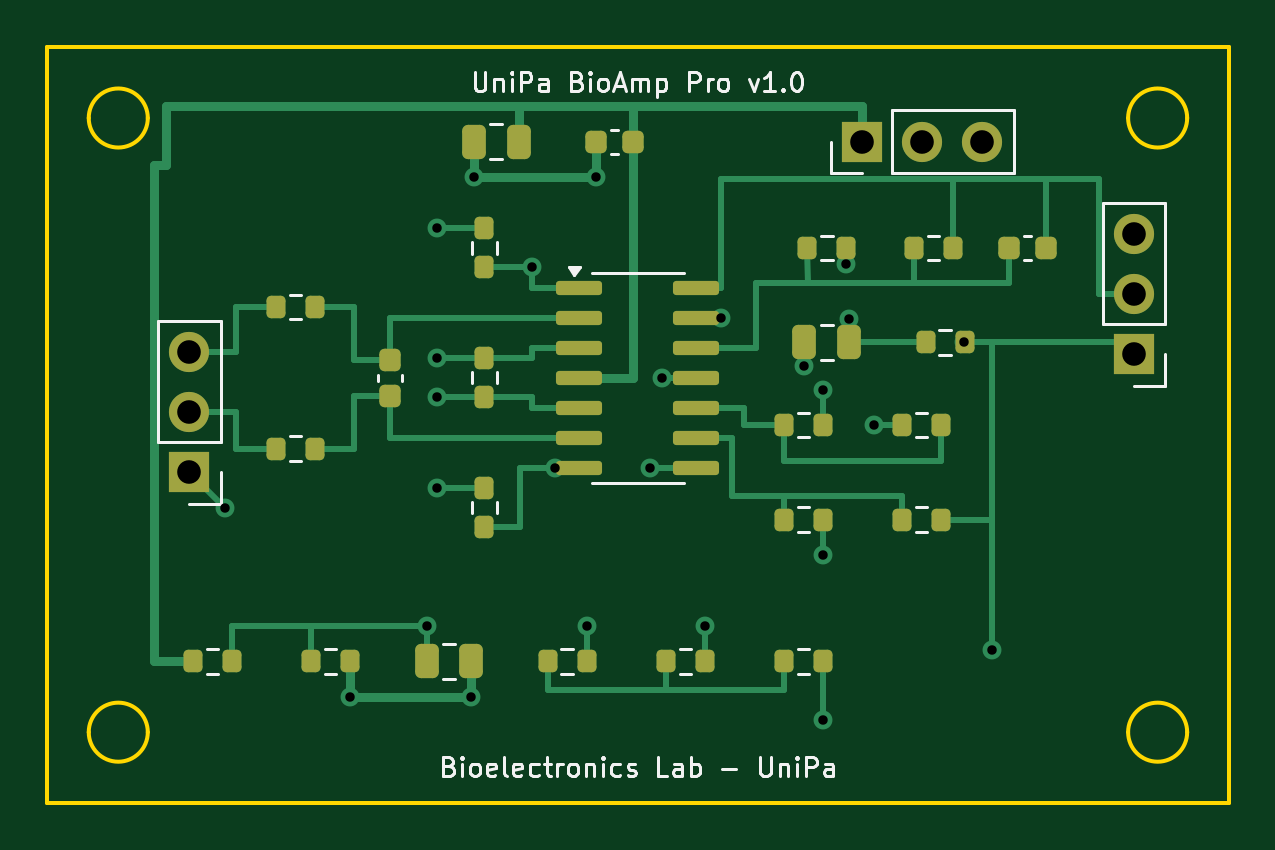
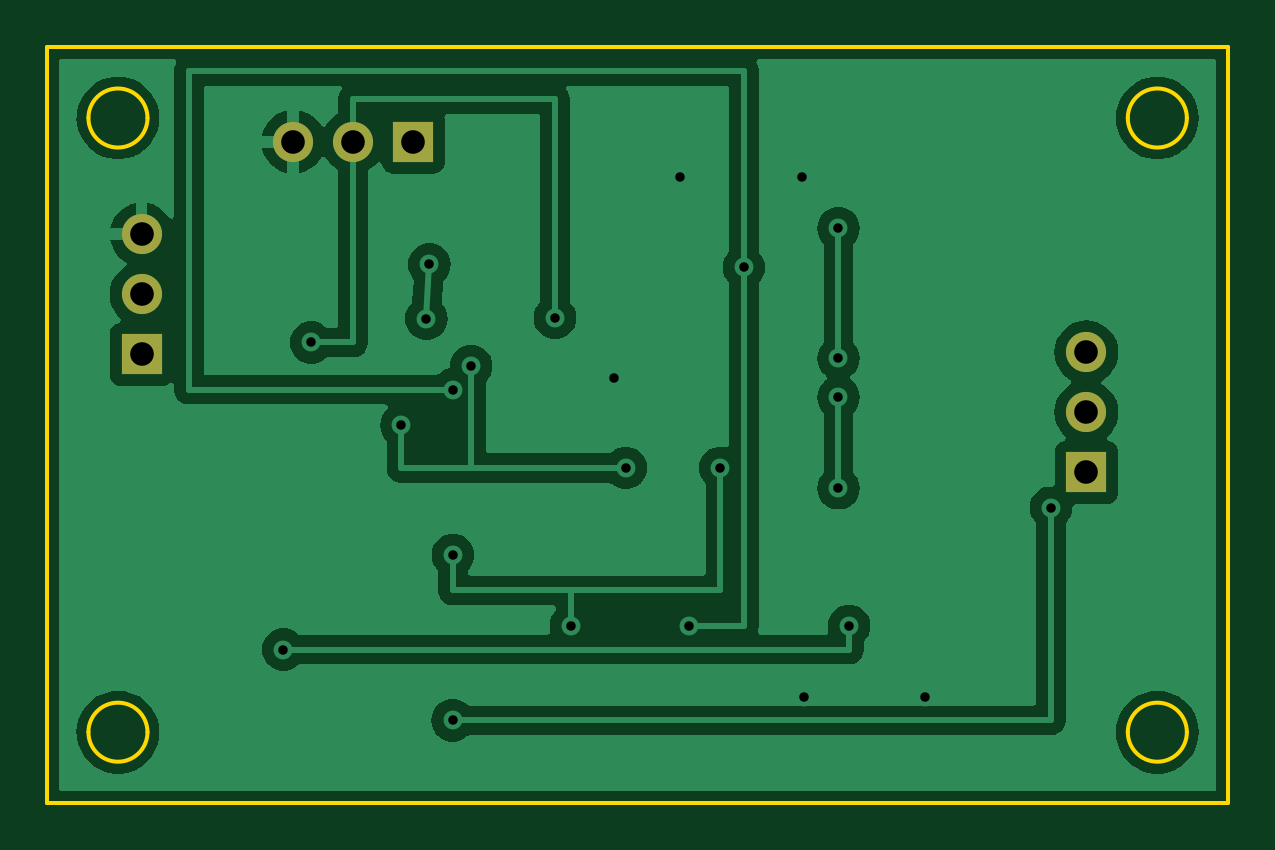
Circuit board: 10 layer files. Board 50.0 x 32.0 mm.
- bottom_copper: UniPa_BioAmp_Pro-B_Cu.gbl (42552 bytes)
- bottom_mask: UniPa_BioAmp_Pro-B_Mask.gbs (826 bytes)
- paste: UniPa_BioAmp_Pro-B_Paste.gbp (459 bytes)
- bottom_silk: UniPa_BioAmp_Pro-B_Silkscreen.gbo (460 bytes)
- outline: UniPa_BioAmp_Pro-Edge_Cuts.gm1 (1220 bytes)
- top_copper: UniPa_BioAmp_Pro-F_Cu.gtl (12696 bytes)
- top_mask: UniPa_BioAmp_Pro-F_Mask.gts (3792 bytes)
- paste: UniPa_BioAmp_Pro-F_Paste.gtp (3415 bytes)
- top_silk: UniPa_BioAmp_Pro-F_Silkscreen.gto (24620 bytes)
- drill: UniPa_BioAmp_Pro.drl (870 bytes)

=== bottom_copper: UniPa_BioAmp_Pro-B_Cu.gbl (42552 bytes, source omitted) ===
=== bottom_mask: UniPa_BioAmp_Pro-B_Mask.gbs ===
%TF.GenerationSoftware,KiCad,Pcbnew,8.0.8*%
%TF.CreationDate,2026-09-26T18:15:25+02:00*%
%TF.ProjectId,UniPa_BioAmp_Pro,556e6950-615f-4426-996f-416d705f5072,v1.0*%
%TF.SameCoordinates,Original*%
%TF.FileFunction,Soldermask,Bot*%
%TF.FilePolarity,Negative*%
%FSLAX46Y46*%
G04 Gerber Fmt 4.6, Leading zero omitted, Abs format (unit mm)*
G04 Created by KiCad (PCBNEW 8.0.8) date 2026-09-26 18:15:25*
%MOMM*%
%LPD*%
G01*
G04 APERTURE LIST*
%ADD10R,1.700000X1.700000*%
%ADD11O,1.700000X1.700000*%
G04 APERTURE END LIST*
D10*
%TO.C,J1*%
X106000000Y-88000000D03*
D11*
X106000000Y-85460000D03*
X106000000Y-82920000D03*
%TD*%
D10*
%TO.C,J2*%
X146000000Y-83000000D03*
D11*
X146000000Y-80460000D03*
X146000000Y-77920000D03*
%TD*%
D10*
%TO.C,J3*%
X134500000Y-74000000D03*
D11*
X137040000Y-74000000D03*
X139580000Y-74000000D03*
%TD*%
M02*

=== paste: UniPa_BioAmp_Pro-B_Paste.gbp ===
%TF.GenerationSoftware,KiCad,Pcbnew,8.0.8*%
%TF.CreationDate,2026-09-26T18:15:25+02:00*%
%TF.ProjectId,UniPa_BioAmp_Pro,556e6950-615f-4426-996f-416d705f5072,v1.0*%
%TF.SameCoordinates,Original*%
%TF.FileFunction,Paste,Bot*%
%TF.FilePolarity,Positive*%
%FSLAX46Y46*%
G04 Gerber Fmt 4.6, Leading zero omitted, Abs format (unit mm)*
G04 Created by KiCad (PCBNEW 8.0.8) date 2026-09-26 18:15:25*
%MOMM*%
%LPD*%
G01*
G04 APERTURE LIST*
G04 APERTURE END LIST*
M02*

=== bottom_silk: UniPa_BioAmp_Pro-B_Silkscreen.gbo ===
%TF.GenerationSoftware,KiCad,Pcbnew,8.0.8*%
%TF.CreationDate,2026-09-26T18:15:25+02:00*%
%TF.ProjectId,UniPa_BioAmp_Pro,556e6950-615f-4426-996f-416d705f5072,v1.0*%
%TF.SameCoordinates,Original*%
%TF.FileFunction,Legend,Bot*%
%TF.FilePolarity,Positive*%
%FSLAX46Y46*%
G04 Gerber Fmt 4.6, Leading zero omitted, Abs format (unit mm)*
G04 Created by KiCad (PCBNEW 8.0.8) date 2026-09-26 18:15:25*
%MOMM*%
%LPD*%
G01*
G04 APERTURE LIST*
G04 APERTURE END LIST*
M02*

=== outline: UniPa_BioAmp_Pro-Edge_Cuts.gm1 ===
%TF.GenerationSoftware,KiCad,Pcbnew,8.0.8*%
%TF.CreationDate,2026-09-26T18:15:25+02:00*%
%TF.ProjectId,UniPa_BioAmp_Pro,556e6950-615f-4426-996f-416d705f5072,v1.0*%
%TF.SameCoordinates,Original*%
%TF.FileFunction,Profile,NP*%
%FSLAX46Y46*%
G04 Gerber Fmt 4.6, Leading zero omitted, Abs format (unit mm)*
G04 Created by KiCad (PCBNEW 8.0.8) date 2026-09-26 18:15:25*
%MOMM*%
%LPD*%
G01*
G04 APERTURE LIST*
%TA.AperFunction,Profile*%
%ADD10C,0.150000*%
%TD*%
G04 APERTURE END LIST*
D10*
X100000000Y-70000000D02*
X150000000Y-70000000D01*
X150000000Y-102000000D01*
X100000000Y-102000000D01*
X100000000Y-70000000D01*
X148250000Y-73000000D02*
G75*
G02*
X145750000Y-73000000I-1250000J0D01*
G01*
X145750000Y-73000000D02*
G75*
G02*
X148250000Y-73000000I1250000J0D01*
G01*
X148250000Y-99000000D02*
G75*
G02*
X145750000Y-99000000I-1250000J0D01*
G01*
X145750000Y-99000000D02*
G75*
G02*
X148250000Y-99000000I1250000J0D01*
G01*
X104250000Y-99000000D02*
G75*
G02*
X101750000Y-99000000I-1250000J0D01*
G01*
X101750000Y-99000000D02*
G75*
G02*
X104250000Y-99000000I1250000J0D01*
G01*
X104250000Y-73000000D02*
G75*
G02*
X101750000Y-73000000I-1250000J0D01*
G01*
X101750000Y-73000000D02*
G75*
G02*
X104250000Y-73000000I1250000J0D01*
G01*
M02*

=== top_copper: UniPa_BioAmp_Pro-F_Cu.gtl (12696 bytes, source omitted) ===
=== top_mask: UniPa_BioAmp_Pro-F_Mask.gts ===
%TF.GenerationSoftware,KiCad,Pcbnew,8.0.8*%
%TF.CreationDate,2026-09-26T18:15:25+02:00*%
%TF.ProjectId,UniPa_BioAmp_Pro,556e6950-615f-4426-996f-416d705f5072,v1.0*%
%TF.SameCoordinates,Original*%
%TF.FileFunction,Soldermask,Top*%
%TF.FilePolarity,Negative*%
%FSLAX46Y46*%
G04 Gerber Fmt 4.6, Leading zero omitted, Abs format (unit mm)*
G04 Created by KiCad (PCBNEW 8.0.8) date 2026-09-26 18:15:25*
%MOMM*%
%LPD*%
G01*
G04 APERTURE LIST*
G04 Aperture macros list*
%AMRoundRect*
0 Rectangle with rounded corners*
0 $1 Rounding radius*
0 $2 $3 $4 $5 $6 $7 $8 $9 X,Y pos of 4 corners*
0 Add a 4 corners polygon primitive as box body*
4,1,4,$2,$3,$4,$5,$6,$7,$8,$9,$2,$3,0*
0 Add four circle primitives for the rounded corners*
1,1,$1+$1,$2,$3*
1,1,$1+$1,$4,$5*
1,1,$1+$1,$6,$7*
1,1,$1+$1,$8,$9*
0 Add four rect primitives between the rounded corners*
20,1,$1+$1,$2,$3,$4,$5,0*
20,1,$1+$1,$4,$5,$6,$7,0*
20,1,$1+$1,$6,$7,$8,$9,0*
20,1,$1+$1,$8,$9,$2,$3,0*%
G04 Aperture macros list end*
%ADD10R,1.700000X1.700000*%
%ADD11O,1.700000X1.700000*%
%ADD12RoundRect,0.200000X-0.200000X-0.275000X0.200000X-0.275000X0.200000X0.275000X-0.200000X0.275000X0*%
%ADD13RoundRect,0.225000X-0.225000X-0.250000X0.225000X-0.250000X0.225000X0.250000X-0.225000X0.250000X0*%
%ADD14RoundRect,0.150000X-0.825000X-0.150000X0.825000X-0.150000X0.825000X0.150000X-0.825000X0.150000X0*%
%ADD15RoundRect,0.250000X-0.250000X-0.475000X0.250000X-0.475000X0.250000X0.475000X-0.250000X0.475000X0*%
G04 APERTURE END LIST*
D10*
%TO.C,J1*%
X106000000Y-88000000D03*
D11*
X106000000Y-85460000D03*
X106000000Y-82920000D03*
%TD*%
D12*
%TO.C,R2*%
X111325000Y-87000000D03*
X109675000Y-87000000D03*
%TD*%
%TO.C,R10*%
X137175000Y-82500000D03*
X138825000Y-82500000D03*
%TD*%
D13*
%TO.C,C6*%
X124775000Y-74000000D03*
X123225000Y-74000000D03*
%TD*%
D12*
%TO.C,R16*%
X126175000Y-96000000D03*
X127825000Y-96000000D03*
%TD*%
D14*
%TO.C,U1*%
X122525000Y-80190000D03*
X122525000Y-81460000D03*
X122525000Y-82730000D03*
X122525000Y-84000000D03*
X122525000Y-85270000D03*
X122525000Y-86540000D03*
X122525000Y-87810000D03*
X127475000Y-87810000D03*
X127475000Y-86540000D03*
X127475000Y-85270000D03*
X127475000Y-84000000D03*
X127475000Y-82730000D03*
X127475000Y-81460000D03*
X127475000Y-80190000D03*
%TD*%
D12*
%TO.C,R12*%
X138325000Y-78500000D03*
X136675000Y-78500000D03*
%TD*%
%TO.C,R6*%
X131175000Y-86000000D03*
X132825000Y-86000000D03*
%TD*%
D10*
%TO.C,J2*%
X146000000Y-83000000D03*
D11*
X146000000Y-80460000D03*
X146000000Y-77920000D03*
%TD*%
D12*
%TO.C,R4*%
X118500000Y-79325000D03*
X118500000Y-77675000D03*
%TD*%
%TO.C,R8*%
X136175000Y-86000000D03*
X137825000Y-86000000D03*
%TD*%
D15*
%TO.C,C4*%
X116050000Y-96000000D03*
X117950000Y-96000000D03*
%TD*%
D12*
%TO.C,R14*%
X111175000Y-96000000D03*
X112825000Y-96000000D03*
%TD*%
%TO.C,R11*%
X132175000Y-78500000D03*
X133825000Y-78500000D03*
%TD*%
%TO.C,R1*%
X111325000Y-81000000D03*
X109675000Y-81000000D03*
%TD*%
D10*
%TO.C,J3*%
X134500000Y-74000000D03*
D11*
X137040000Y-74000000D03*
X139580000Y-74000000D03*
%TD*%
D12*
%TO.C,R13*%
X106175000Y-96000000D03*
X107825000Y-96000000D03*
%TD*%
D13*
%TO.C,C1*%
X114500000Y-83225000D03*
X114500000Y-84775000D03*
%TD*%
D12*
%TO.C,R17*%
X132825000Y-96000000D03*
X131175000Y-96000000D03*
%TD*%
D13*
%TO.C,C3*%
X142275000Y-78500000D03*
X140725000Y-78500000D03*
%TD*%
D12*
%TO.C,R9*%
X137825000Y-90000000D03*
X136175000Y-90000000D03*
%TD*%
%TO.C,R5*%
X118500000Y-90325000D03*
X118500000Y-88675000D03*
%TD*%
D15*
%TO.C,C5*%
X119950000Y-74000000D03*
X118050000Y-74000000D03*
%TD*%
D12*
%TO.C,R3*%
X118500000Y-83175000D03*
X118500000Y-84825000D03*
%TD*%
%TO.C,R15*%
X121175000Y-96000000D03*
X122825000Y-96000000D03*
%TD*%
D15*
%TO.C,C2*%
X133950000Y-82500000D03*
X132050000Y-82500000D03*
%TD*%
D12*
%TO.C,R7*%
X131175000Y-90000000D03*
X132825000Y-90000000D03*
%TD*%
M02*

=== paste: UniPa_BioAmp_Pro-F_Paste.gtp ===
%TF.GenerationSoftware,KiCad,Pcbnew,8.0.8*%
%TF.CreationDate,2026-09-26T18:15:25+02:00*%
%TF.ProjectId,UniPa_BioAmp_Pro,556e6950-615f-4426-996f-416d705f5072,v1.0*%
%TF.SameCoordinates,Original*%
%TF.FileFunction,Paste,Top*%
%TF.FilePolarity,Positive*%
%FSLAX46Y46*%
G04 Gerber Fmt 4.6, Leading zero omitted, Abs format (unit mm)*
G04 Created by KiCad (PCBNEW 8.0.8) date 2026-09-26 18:15:25*
%MOMM*%
%LPD*%
G01*
G04 APERTURE LIST*
G04 Aperture macros list*
%AMRoundRect*
0 Rectangle with rounded corners*
0 $1 Rounding radius*
0 $2 $3 $4 $5 $6 $7 $8 $9 X,Y pos of 4 corners*
0 Add a 4 corners polygon primitive as box body*
4,1,4,$2,$3,$4,$5,$6,$7,$8,$9,$2,$3,0*
0 Add four circle primitives for the rounded corners*
1,1,$1+$1,$2,$3*
1,1,$1+$1,$4,$5*
1,1,$1+$1,$6,$7*
1,1,$1+$1,$8,$9*
0 Add four rect primitives between the rounded corners*
20,1,$1+$1,$2,$3,$4,$5,0*
20,1,$1+$1,$4,$5,$6,$7,0*
20,1,$1+$1,$6,$7,$8,$9,0*
20,1,$1+$1,$8,$9,$2,$3,0*%
G04 Aperture macros list end*
%ADD10RoundRect,0.200000X-0.200000X-0.275000X0.200000X-0.275000X0.200000X0.275000X-0.200000X0.275000X0*%
%ADD11RoundRect,0.225000X-0.225000X-0.250000X0.225000X-0.250000X0.225000X0.250000X-0.225000X0.250000X0*%
%ADD12RoundRect,0.150000X-0.825000X-0.150000X0.825000X-0.150000X0.825000X0.150000X-0.825000X0.150000X0*%
%ADD13RoundRect,0.250000X-0.250000X-0.475000X0.250000X-0.475000X0.250000X0.475000X-0.250000X0.475000X0*%
G04 APERTURE END LIST*
D10*
%TO.C,R2*%
X111325000Y-87000000D03*
X109675000Y-87000000D03*
%TD*%
%TO.C,R10*%
X137175000Y-82500000D03*
X138825000Y-82500000D03*
%TD*%
D11*
%TO.C,C6*%
X124775000Y-74000000D03*
X123225000Y-74000000D03*
%TD*%
D10*
%TO.C,R16*%
X126175000Y-96000000D03*
X127825000Y-96000000D03*
%TD*%
D12*
%TO.C,U1*%
X122525000Y-80190000D03*
X122525000Y-81460000D03*
X122525000Y-82730000D03*
X122525000Y-84000000D03*
X122525000Y-85270000D03*
X122525000Y-86540000D03*
X122525000Y-87810000D03*
X127475000Y-87810000D03*
X127475000Y-86540000D03*
X127475000Y-85270000D03*
X127475000Y-84000000D03*
X127475000Y-82730000D03*
X127475000Y-81460000D03*
X127475000Y-80190000D03*
%TD*%
D10*
%TO.C,R12*%
X138325000Y-78500000D03*
X136675000Y-78500000D03*
%TD*%
%TO.C,R6*%
X131175000Y-86000000D03*
X132825000Y-86000000D03*
%TD*%
%TO.C,R4*%
X118500000Y-79325000D03*
X118500000Y-77675000D03*
%TD*%
%TO.C,R8*%
X136175000Y-86000000D03*
X137825000Y-86000000D03*
%TD*%
D13*
%TO.C,C4*%
X116050000Y-96000000D03*
X117950000Y-96000000D03*
%TD*%
D10*
%TO.C,R14*%
X111175000Y-96000000D03*
X112825000Y-96000000D03*
%TD*%
%TO.C,R11*%
X132175000Y-78500000D03*
X133825000Y-78500000D03*
%TD*%
%TO.C,R1*%
X111325000Y-81000000D03*
X109675000Y-81000000D03*
%TD*%
%TO.C,R13*%
X106175000Y-96000000D03*
X107825000Y-96000000D03*
%TD*%
D11*
%TO.C,C1*%
X114500000Y-83225000D03*
X114500000Y-84775000D03*
%TD*%
D10*
%TO.C,R17*%
X132825000Y-96000000D03*
X131175000Y-96000000D03*
%TD*%
D11*
%TO.C,C3*%
X142275000Y-78500000D03*
X140725000Y-78500000D03*
%TD*%
D10*
%TO.C,R9*%
X137825000Y-90000000D03*
X136175000Y-90000000D03*
%TD*%
%TO.C,R5*%
X118500000Y-90325000D03*
X118500000Y-88675000D03*
%TD*%
D13*
%TO.C,C5*%
X119950000Y-74000000D03*
X118050000Y-74000000D03*
%TD*%
D10*
%TO.C,R3*%
X118500000Y-83175000D03*
X118500000Y-84825000D03*
%TD*%
%TO.C,R15*%
X121175000Y-96000000D03*
X122825000Y-96000000D03*
%TD*%
D13*
%TO.C,C2*%
X133950000Y-82500000D03*
X132050000Y-82500000D03*
%TD*%
D10*
%TO.C,R7*%
X131175000Y-90000000D03*
X132825000Y-90000000D03*
%TD*%
M02*

=== top_silk: UniPa_BioAmp_Pro-F_Silkscreen.gto (24620 bytes, source omitted) ===
=== drill: UniPa_BioAmp_Pro.drl ===
M48
; DRILL file {KiCad 8.0.8} date 2026-09-26T18:15:29+0200
; FORMAT={-:-/ absolute / metric / decimal}
; #@! TF.CreationDate,2026-09-26T18:15:29+02:00
; #@! TF.GenerationSoftware,Kicad,Pcbnew,8.0.8
; #@! TF.FileFunction,MixedPlating,1,2
FMAT,2
METRIC
; #@! TA.AperFunction,Plated,PTH,ViaDrill
T1C0.400
; #@! TA.AperFunction,Plated,PTH,ComponentDrill
T2C1.000
%
G90
G05
T1
X107.5Y-89.5
X112.83Y-97.5
X116.05Y-94.5
X116.5Y-77.67
X116.5Y-83.175
X116.5Y-84.825
X116.5Y-88.67
X117.95Y-97.5
X118.05Y-75.5
X120.5Y-79.325
X121.5Y-87.81
X122.825Y-94.5
X123.22Y-75.5
X125.5Y-87.81
X126.0Y-84.0
X127.825Y-94.5
X128.5Y-81.46
X132.05Y-83.5
X132.82Y-84.5
X132.82Y-91.5
X132.825Y-98.5
X133.82Y-79.2
X133.95Y-81.5
X135.0Y-86.0
X138.82Y-82.5
X140.0Y-95.5
T2
X106.0Y-82.92
X106.0Y-85.46
X106.0Y-88.0
X134.5Y-74.0
X137.04Y-74.0
X139.58Y-74.0
X146.0Y-77.92
X146.0Y-80.46
X146.0Y-83.0
M30
